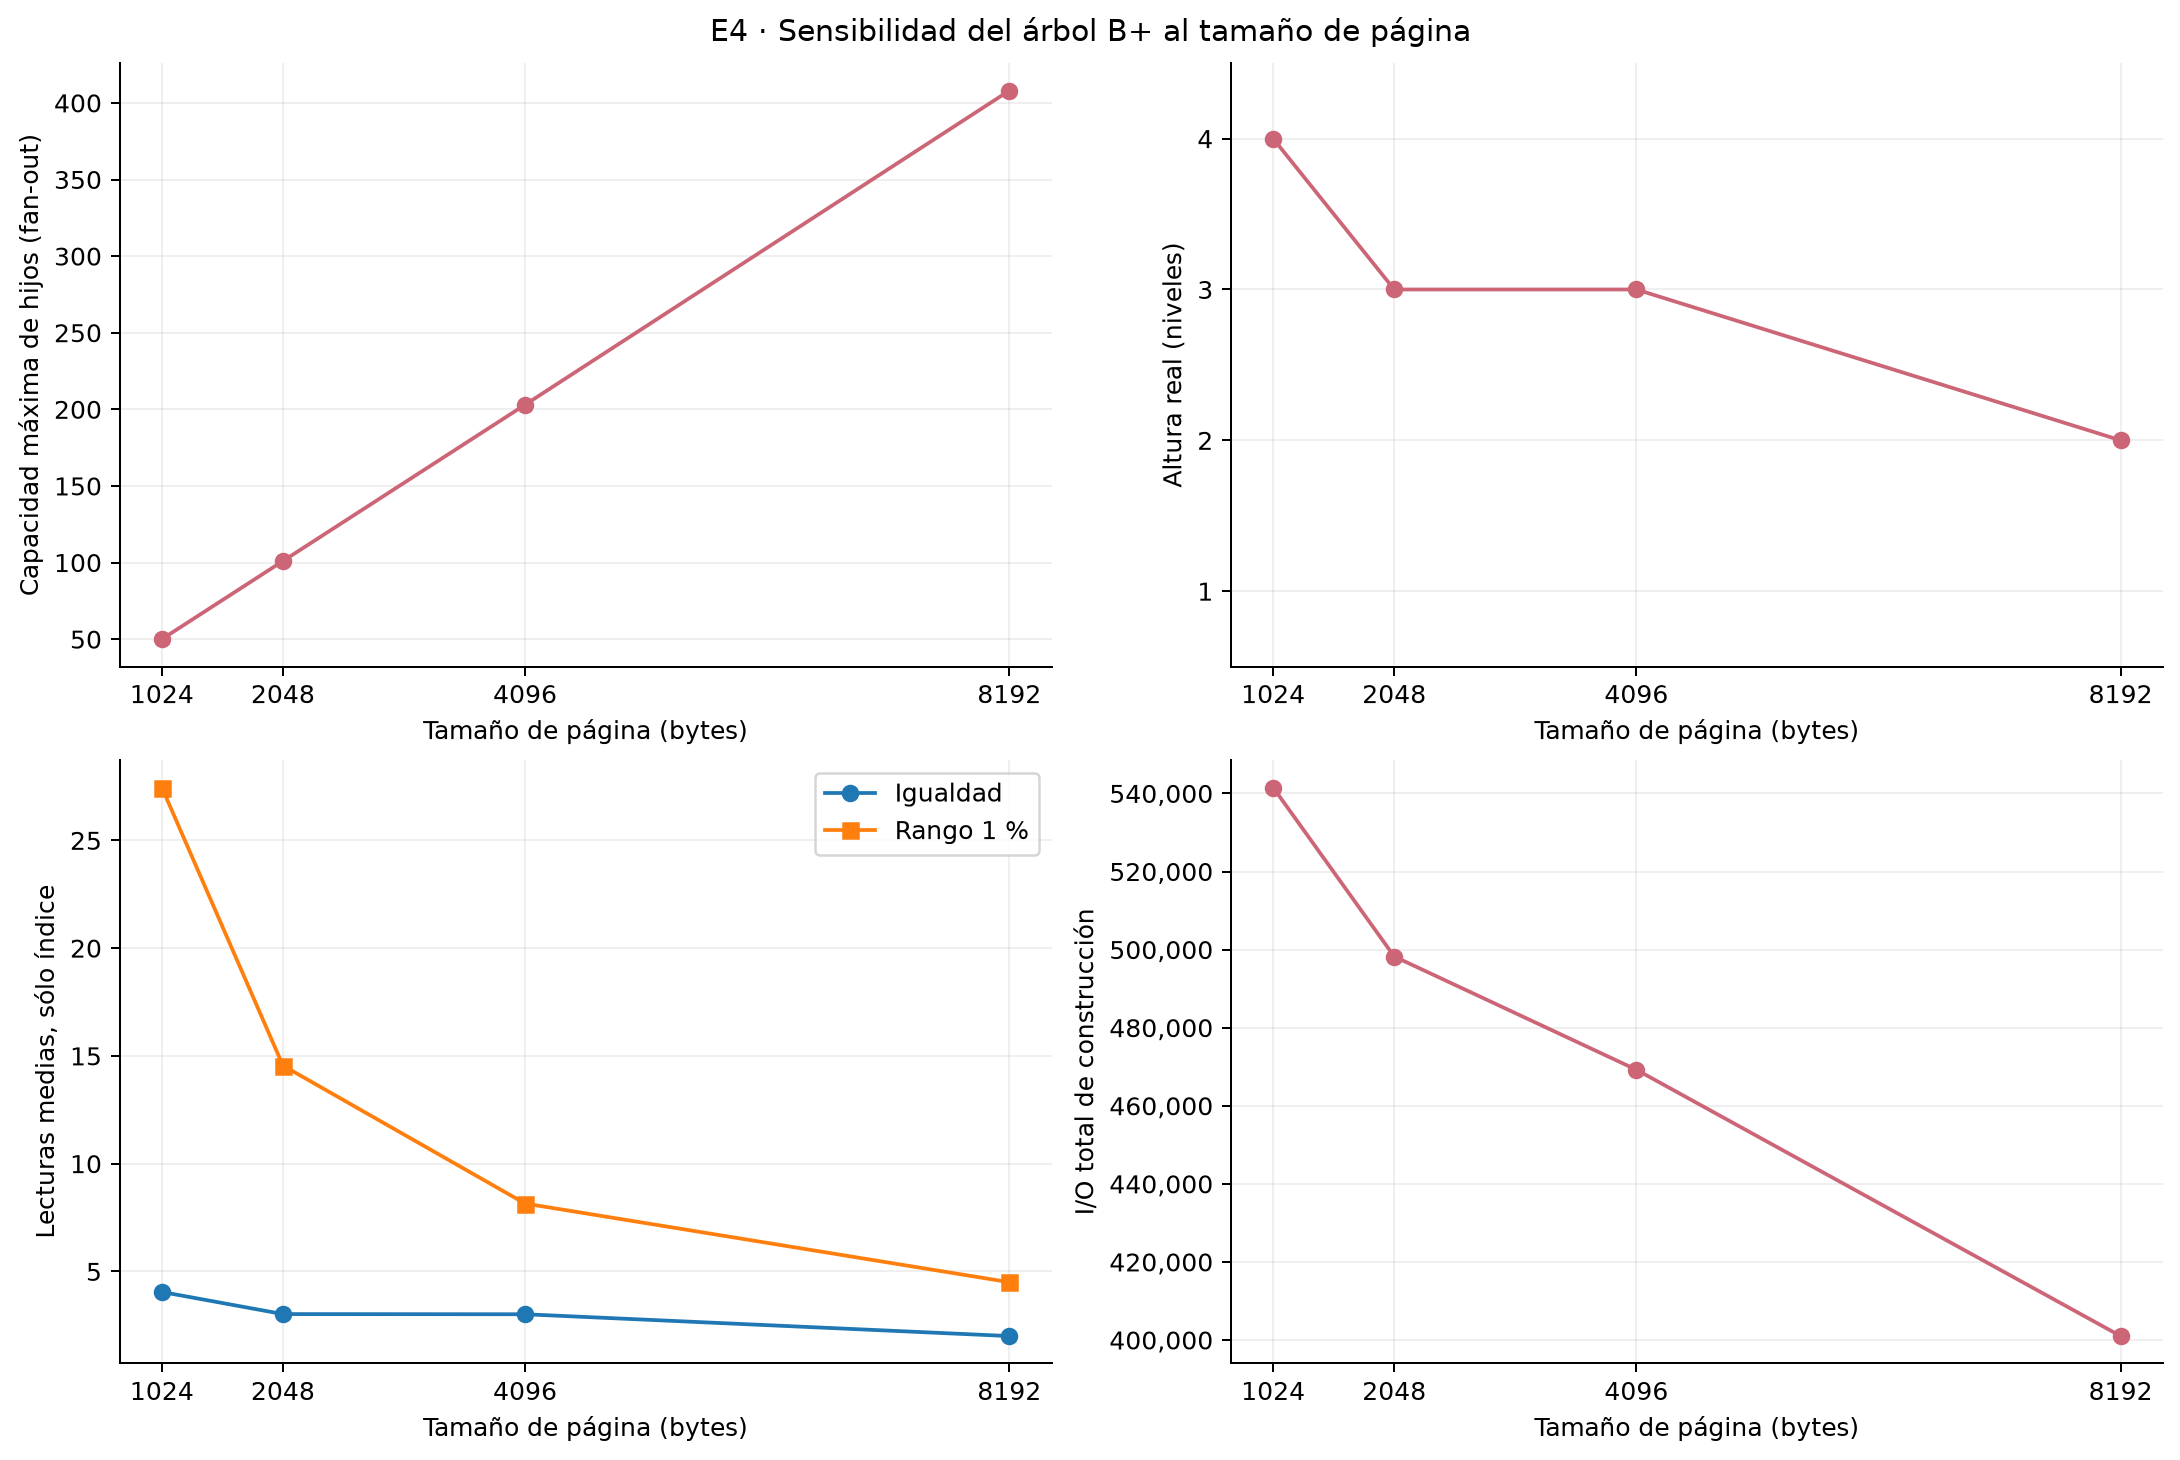

The table this chart was drawn from, first rows:
experiment, n, page_size, height, fanout, pages, insert_elapsed_ms, insert_disk_reads, insert_disk_writes, insert_total_io, point_reads_mean, point_reads_stdev, point_latency_ms_mean, range_reads_mean, range_latency_ms_mean, scope, checkpoint_at
4, 100000, 1024, 4, 50, 2418, 5815, 331930, 209583, 541513, 4.047, 0.2117, 0.04076, 27.45, 0.393, key_rid_index_only, 2026-11-18T06:38:46.584531+00:00
4, 100000, 2048, 3, 101, 1157, 8551, 293641, 204592, 498233, 3.021, 0.1435, 0.0538, 14.55, 0.4104, key_rid_index_only, 2026-11-18T06:38:55.331144+00:00
4, 100000, 4096, 3, 203, 540, 14664, 267098, 202138, 469236, 3.013, 0.1133, 0.08907, 8.15, 0.4101, key_rid_index_only, 2026-11-18T06:39:10.251224+00:00
4, 100000, 8192, 2, 408, 259, 23702, 199993, 201021, 401014, 2.001, 0.03162, 0.2255, 4.5, 0.497, key_rid_index_only, 2026-11-18T06:39:34.404130+00:00
